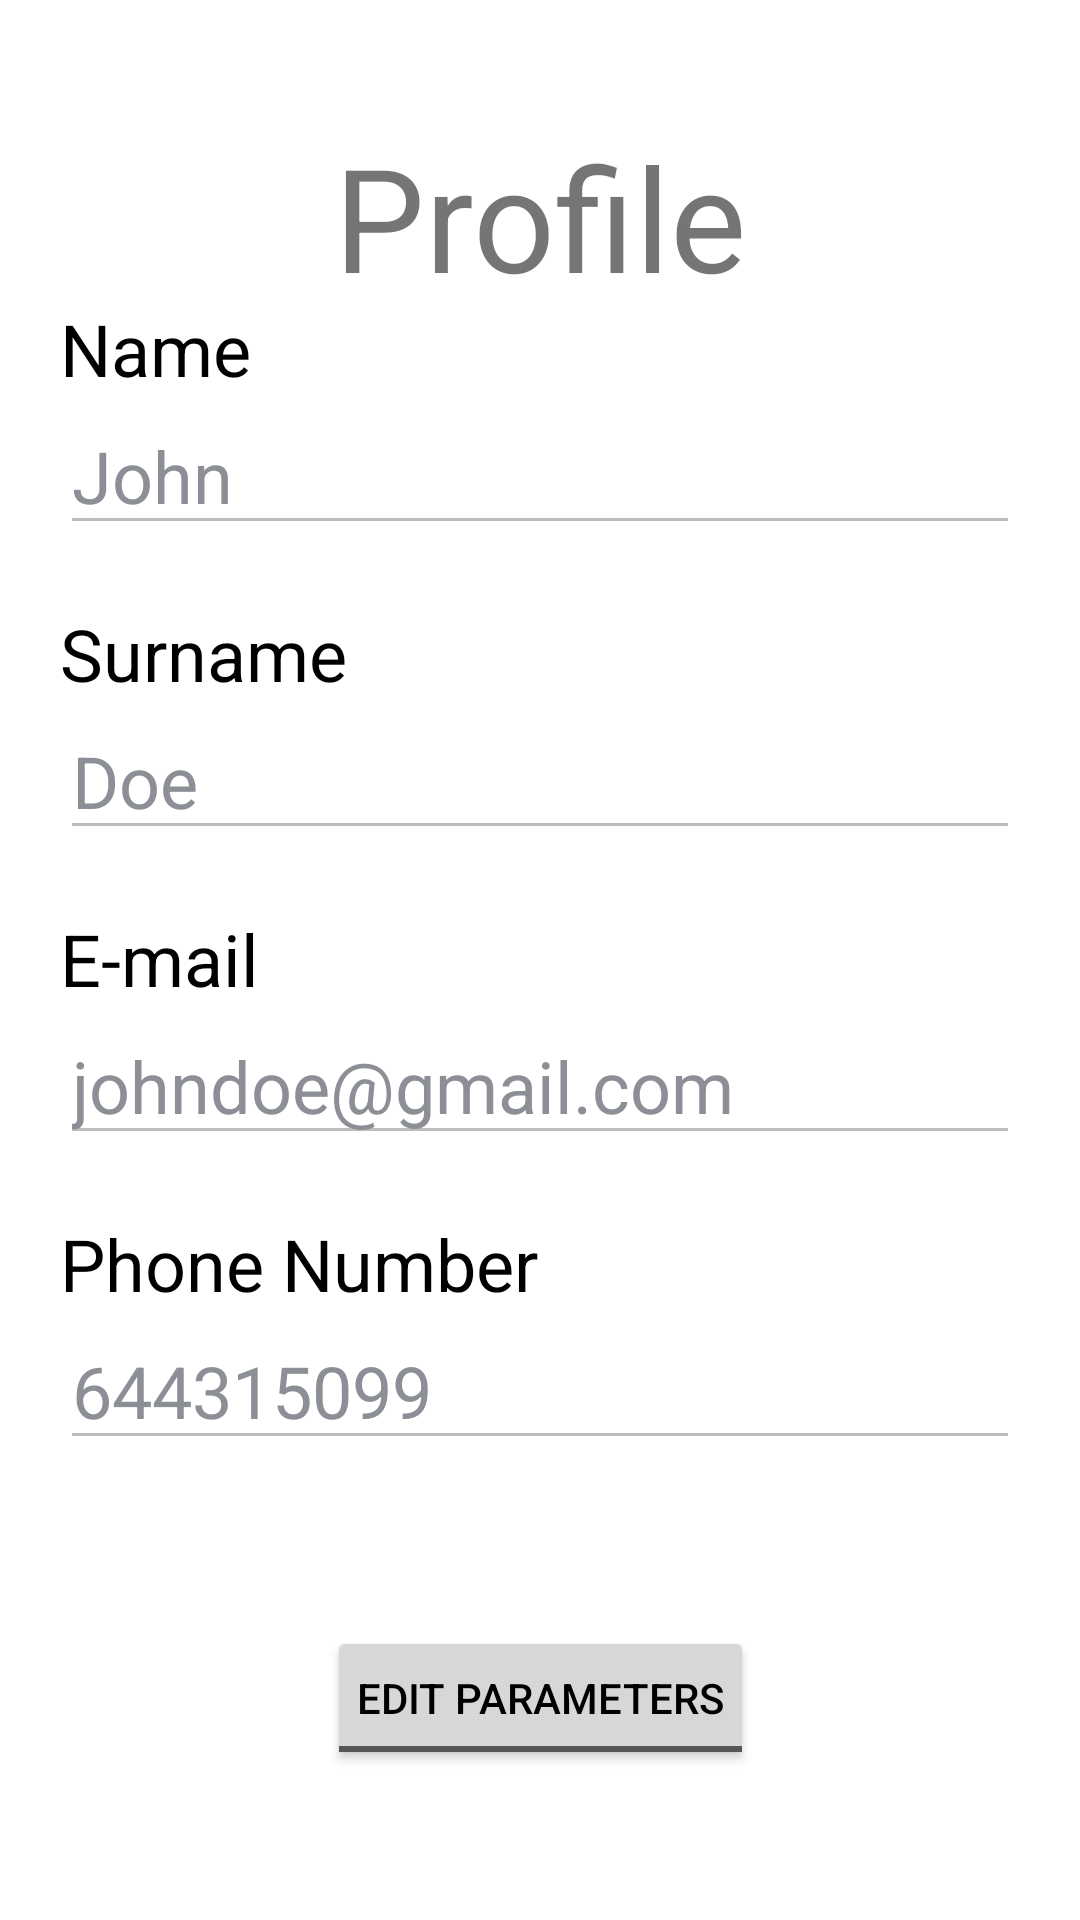

Layout XML and referenced resources for this Android screen:
<!-- AndroidManifest.xml: fallback theme Theme.MaterialComponents.DayNight.NoActionBar -->
<!-- res/layout/fragment_profile.xml -->
<?xml version="1.0" encoding="utf-8"?>
<androidx.constraintlayout.widget.ConstraintLayout xmlns:android="http://schemas.android.com/apk/res/android"
    xmlns:app="http://schemas.android.com/apk/res-auto"
    xmlns:tools="http://schemas.android.com/tools"
    android:layout_width="match_parent"
    android:layout_height="match_parent"
    android:background="@color/main_background"
    tools:context=".fragments.ProfileFragment">

    <TextView
        android:id="@+id/profile_title"
        android:layout_width="wrap_content"
        android:layout_height="wrap_content"
        android:layout_marginTop="40dp"
        android:text="@string/profile"
        android:textSize="48sp"
        app:layout_constraintEnd_toEndOf="parent"
        app:layout_constraintHorizontal_bias="0.5"
        app:layout_constraintStart_toStartOf="parent"
        app:layout_constraintTop_toTopOf="parent" />

    <ScrollView
        android:layout_width="match_parent"
        android:layout_height="match_parent"
        android:layout_marginTop="100dp"
        android:layout_marginBottom="100dp"
        app:layout_constraintBottom_toBottomOf="parent"
        app:layout_constraintEnd_toEndOf="parent"
        app:layout_constraintStart_toStartOf="parent"
        app:layout_constraintTop_toTopOf="parent">

        <LinearLayout
            android:id="@+id/linearLayout3"
            android:layout_width="match_parent"
            android:layout_height="wrap_content"
            android:layout_marginStart="20dp"
            android:layout_marginEnd="20dp"
            android:orientation="vertical">

            <TextView
                android:id="@+id/profile_text1"
                android:layout_width="wrap_content"
                android:layout_height="wrap_content"
                android:text="@string/name"
                android:textColor="@color/main_text"
                android:textSize="24sp" />

            <EditText
                android:id="@+id/profile_name"
                android:layout_width="match_parent"
                android:layout_height="wrap_content"
                android:ems="10"
                android:enabled="false"
                android:hint="@string/name"
                android:importantForAutofill="no"
                android:inputType="textPersonName"
                android:minHeight="48dp"
                android:text="@string/john"
                android:textColor="@color/alt_text"
                android:textSize="24sp" />

            <TextView
                android:id="@+id/profile_text2"
                android:layout_width="wrap_content"
                android:layout_height="wrap_content"
                android:layout_marginTop="20dp"
                android:text="@string/surname"
                android:textColor="@color/main_text"
                android:textSize="24sp" />

            <EditText
                android:id="@+id/profile_surname"
                android:layout_width="match_parent"
                android:layout_height="wrap_content"
                android:ems="10"
                android:enabled="false"
                android:hint="@string/surname"
                android:importantForAutofill="no"
                android:inputType="textPersonName"
                android:minHeight="48dp"
                android:text="@string/doe"
                android:textColor="@color/alt_text"
                android:textSize="24sp" />

            <TextView
                android:id="@+id/profile_text3"
                android:layout_width="wrap_content"
                android:layout_height="wrap_content"
                android:layout_marginTop="20dp"
                android:text="@string/e_mail"
                android:textColor="@color/main_text"
                android:textSize="24sp" />

            <EditText
                android:id="@+id/profile_email"
                android:layout_width="match_parent"
                android:layout_height="wrap_content"
                android:ems="10"
                android:enabled="false"
                android:hint="@string/e_mail"
                android:importantForAutofill="no"
                android:inputType="textEmailAddress"
                android:text="@string/johndoe_gmail_com"
                android:textColor="@color/alt_text"
                android:textSize="24sp" />

            <TextView
                android:id="@+id/profile_text4"
                android:layout_width="wrap_content"
                android:layout_height="wrap_content"
                android:layout_marginTop="20dp"
                android:text="@string/phone_number"
                android:textColor="@color/main_text"
                android:textSize="24sp" />

            <EditText
                android:id="@+id/profile_phone"
                android:layout_width="match_parent"
                android:layout_height="wrap_content"
                android:ems="10"
                android:enabled="false"
                android:hint="@string/phone_number"
                android:importantForAutofill="no"
                android:inputType="phone"
                android:text="@string/_644315099"
                android:textColor="@color/alt_text"
                android:textSize="24sp" />

        </LinearLayout>
    </ScrollView>

    <ToggleButton
        android:id="@+id/profile_button"
        android:layout_width="wrap_content"
        android:layout_height="wrap_content"
        android:layout_marginBottom="50dp"
        android:checked="false"
        android:drawableEnd="@drawable/outline_edit_24"
        android:paddingStart="10dp"
        android:paddingEnd="10dp"
        android:text="@string/togglebutton"
        android:textColor="@color/main_text"
        android:textOff="@string/edit_parameters"
        android:textOn="@string/save_parameters"
        app:layout_constraintBottom_toBottomOf="parent"
        app:layout_constraintEnd_toEndOf="parent"
        app:layout_constraintStart_toStartOf="parent" />

</androidx.constraintlayout.widget.ConstraintLayout>
<!-- resources referenced by this layout -->
<resources>
  <color name="alt_text">#8D8F97</color>
  <color name="main_background">#FFFFFF</color>
  <color name="main_text">#000000</color>
  <string name="_644315099">644315099</string>
  <string name="doe">Doe</string>
  <string name="e_mail">E-mail</string>
  <string name="edit_parameters">Edit Parameters</string>
  <string name="john">John</string>
  <string name="johndoe_gmail_com">johndoe@gmail.com</string>
  <string name="name">Name</string>
  <string name="phone_number">Phone Number</string>
  <string name="profile">Profile</string>
  <string name="save_parameters">Save Parameters</string>
  <string name="surname">Surname</string>
  <string name="togglebutton">ToggleButton</string>
</resources>
